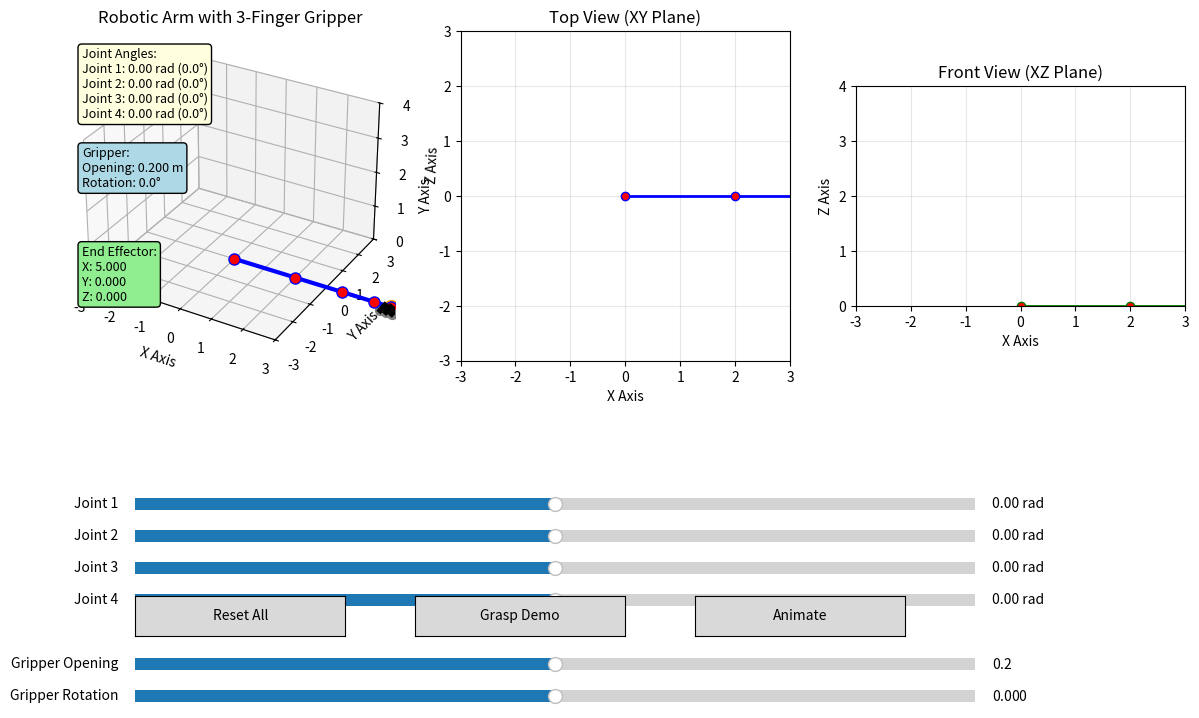

This figure's Python source:
import numpy as np
import matplotlib.pyplot as plt
from matplotlib.widgets import Slider, Button
from mpl_toolkits.mplot3d import Axes3D
import matplotlib.animation as animation


class RoboticArmWithGripper:
    def __init__(self):
        # 机械臂参数
        self.link_lengths = [2.0, 1.5, 1.0, 0.5]  # 四个连杆长度
        self.joint_angles = [0.0, 0.0, 0.0, 0.0]  # 四个关节角度（弧度）

        # 夹爪参数
        self.gripper_length = 0.3  # 手指长度
        self.gripper_width = 0.15  # 夹爪宽度
        self.gripper_opening = 0.2  # 夹爪开口大小
        self.gripper_angle = 0.0  # 夹爪旋转角度

        # DH参数
        self.update_dh_params()

        # 初始化图形
        self.fig = plt.figure(figsize=(14, 8))
        self.setup_plot()

    def update_dh_params(self):
        """更新DH参数"""
        self.dh_params = [
            [self.link_lengths[0], 0, 0, self.joint_angles[0]],
            [self.link_lengths[1], np.pi / 2, 0, self.joint_angles[1]],
            [self.link_lengths[2], 0, 0, self.joint_angles[2]],
            [self.link_lengths[3], 0, 0, self.joint_angles[3]]
        ]

    def dh_matrix(self, a, alpha, d, theta):
        """计算DH变换矩阵"""
        cos_t = np.cos(theta)
        sin_t = np.sin(theta)
        cos_a = np.cos(alpha)
        sin_a = np.sin(alpha)

        return np.array([
            [cos_t, -sin_t * cos_a, sin_t * sin_a, a * cos_t],
            [sin_t, cos_t * cos_a, -cos_t * sin_a, a * sin_t],
            [0, sin_a, cos_a, d],
            [0, 0, 0, 1]
        ])

    def forward_kinematics(self):
        """正向运动学：计算每个关节和夹爪的位置"""
        T = np.eye(4)
        positions = [np.array([0, 0, 0])]
        transforms = [T.copy()]

        # 计算各关节位置
        for params in self.dh_params:
            a, alpha, d, theta = params
            T = T @ self.dh_matrix(a, alpha, d, theta)
            position = T[:3, 3]
            positions.append(position)
            transforms.append(T.copy())

        # 末端执行器变换矩阵
        end_effector_T = T

        # 计算夹爪位置
        gripper_positions = self.calculate_gripper_positions(end_effector_T)

        return positions, transforms, gripper_positions

    def calculate_gripper_positions(self, end_effector_T):
        """计算夹爪各点位置"""
        # 夹爪基座中心点（末端执行器位置）
        base_pos = end_effector_T[:3, 3]

        # 末端执行器的坐标系方向
        x_axis = end_effector_T[:3, 0]
        y_axis = end_effector_T[:3, 1]
        z_axis = end_effector_T[:3, 2]

        # 计算旋转后的夹爪方向
        rotation_matrix = self.rotation_matrix_z(self.gripper_angle)
        gripper_x = rotation_matrix @ x_axis

        # 三个手指的位置
        finger_positions = []

        # 手指1（中间）
        finger1_tip = base_pos + z_axis * self.gripper_length
        finger1_base = base_pos
        finger_positions.append((finger1_base, finger1_tip))

        # 手指2（左侧）
        offset = gripper_x * (self.gripper_width / 2 + self.gripper_opening / 2)
        finger2_base = base_pos - offset
        finger2_tip = finger2_base + z_axis * self.gripper_length
        finger_positions.append((finger2_base, finger2_tip))

        # 手指3（右侧）
        finger3_base = base_pos + offset
        finger3_tip = finger3_base + z_axis * self.gripper_length
        finger_positions.append((finger3_base, finger3_tip))

        # 夹爪基座连接点
        base_connections = [
            (finger1_base, finger2_base),
            (finger1_base, finger3_base)
        ]

        return {
            'fingers': finger_positions,
            'base_connections': base_connections,
            'end_effector': base_pos
        }

    def rotation_matrix_z(self, angle):
        """绕Z轴旋转矩阵"""
        return np.array([
            [np.cos(angle), -np.sin(angle), 0],
            [np.sin(angle), np.cos(angle), 0],
            [0, 0, 1]
        ])

    def setup_plot(self):
        """设置图形界面"""
        # 3D主视图
        self.ax1 = self.fig.add_subplot(131, projection='3d')
        self.ax1.set_title('Robotic Arm with 3-Finger Gripper')
        self.setup_3d_axis(self.ax1)

        # XY平面视图
        self.ax2 = self.fig.add_subplot(132)
        self.ax2.set_title('Top View (XY Plane)')
        self.ax2.set_xlabel('X Axis')
        self.ax2.set_ylabel('Y Axis')
        self.ax2.set_xlim(-3, 3)
        self.ax2.set_ylim(-3, 3)
        self.ax2.grid(True, alpha=0.3)
        self.ax2.set_aspect('equal')

        # XZ平面视图
        self.ax3 = self.fig.add_subplot(133)
        self.ax3.set_title('Front View (XZ Plane)')
        self.ax3.set_xlabel('X Axis')
        self.ax3.set_ylabel('Z Axis')
        self.ax3.set_xlim(-3, 3)
        self.ax3.set_ylim(0, 4)
        self.ax3.grid(True, alpha=0.3)
        self.ax3.set_aspect('equal')

        # 添加控制滑块
        self.setup_controls()

        # 调整子图间距
        plt.subplots_adjust(left=0.1, right=0.9, top=0.9, bottom=0.3)

        # 初始化绘图
        self.update_plot()

    def setup_3d_axis(self, ax):
        """设置3D坐标轴"""
        ax.set_xlabel('X Axis')
        ax.set_ylabel('Y Axis')
        ax.set_zlabel('Z Axis')
        ax.set_xlim(-3, 3)
        ax.set_ylim(-3, 3)
        ax.set_zlim(0, 4)
        ax.grid(True, alpha=0.3)

    def setup_controls(self):
        """设置控制面板"""
        # 关节角度控制滑块
        slider_y = 0.20
        slider_height = 0.03
        slider_spacing = 0.04

        self.sliders = []
        slider_labels = ['Joint 1', 'Joint 2', 'Joint 3', 'Joint 4']
        slider_ranges = [(-np.pi, np.pi), (-np.pi / 2, np.pi / 2),
                         (-np.pi / 2, np.pi / 2), (-np.pi, np.pi)]

        for i in range(4):
            ax_slider = plt.axes([0.15, slider_y - i * slider_spacing, 0.6, slider_height])
            slider = Slider(ax_slider, slider_labels[i],
                            slider_ranges[i][0], slider_ranges[i][1],
                            valinit=self.joint_angles[i],
                            valfmt='%.2f rad')
            slider.on_changed(self.update_from_slider)
            self.sliders.append(slider)

        # 夹爪控制滑块
        gripper_y = slider_y - 5 * slider_spacing

        # 夹爪开口控制
        ax_gripper_open = plt.axes([0.15, gripper_y, 0.6, slider_height])
        self.slider_gripper_open = Slider(ax_gripper_open, 'Gripper Opening',
                                          0.0, 0.4, valinit=self.gripper_opening)
        self.slider_gripper_open.on_changed(self.update_gripper)

        # 夹爪旋转控制
        ax_gripper_rotate = plt.axes([0.15, gripper_y - slider_spacing, 0.6, slider_height])
        self.slider_gripper_rotate = Slider(ax_gripper_rotate, 'Gripper Rotation',
                                            -np.pi, np.pi, valinit=self.gripper_angle)
        self.slider_gripper_rotate.on_changed(self.update_gripper)

        # 按钮控制
        button_y = 0.05
        button_width = 0.15
        button_height = 0.05

        # 重置按钮
        ax_reset = plt.axes([0.15, button_y, button_width, button_height])
        self.reset_button = Button(ax_reset, 'Reset All')
        self.reset_button.on_clicked(self.reset_all)

        # 抓取演示按钮
        ax_grasp = plt.axes([0.35, button_y, button_width, button_height])
        self.grasp_button = Button(ax_grasp, 'Grasp Demo')
        self.grasp_button.on_clicked(self.grasp_demo)

        # 动画按钮
        ax_animate = plt.axes([0.55, button_y, button_width, button_height])
        self.animate_button = Button(ax_animate, 'Animate')
        self.animate_button.on_clicked(self.animate_movement)

    def update_from_slider(self, val):
        """更新关节角度"""
        self.joint_angles = [s.val for s in self.sliders]
        self.update_dh_params()
        self.update_plot()

    def update_gripper(self, val):
        """更新夹爪参数"""
        self.gripper_opening = self.slider_gripper_open.val
        self.gripper_angle = self.slider_gripper_rotate.val
        self.update_plot()

    def reset_all(self, event):
        """重置所有参数"""
        # 重置关节角度
        for i, slider in enumerate(self.sliders):
            slider.set_val(0.0)

        # 重置夹爪
        self.slider_gripper_open.set_val(0.2)
        self.slider_gripper_rotate.set_val(0.0)

    def grasp_demo(self, event):
        """抓取演示动画"""
        # 保存原始开口大小
        original_opening = self.gripper_opening

        # 闭合夹爪
        for i in range(20):
            self.gripper_opening = original_opening * (1 - i / 20)
            self.slider_gripper_open.set_val(self.gripper_opening)
            self.update_plot()
            plt.pause(0.05)

        plt.pause(0.5)

        # 打开夹爪
        for i in range(20):
            self.gripper_opening = original_opening * (i / 20)
            self.slider_gripper_open.set_val(self.gripper_opening)
            self.update_plot()
            plt.pause(0.05)

    def animate_movement(self, event):
        """动画演示"""
        # 保存原始角度
        original_angles = self.joint_angles.copy()

        # 定义动画路径
        path = [
            [0.5, 0.3, -0.2, 0.1],
            [-0.3, 0.6, -0.4, 0.2],
            [0.8, -0.2, 0.5, -0.3],
            original_angles
        ]

        for target_angles in path:
            # 平滑移动到目标角度
            for i in range(20):
                for j in range(4):
                    current = self.joint_angles[j]
                    target = target_angles[j]
                    self.joint_angles[j] = current + (target - current) * (i + 1) / 20
                self.update_dh_params()
                self.update_plot()
                plt.pause(0.03)

            plt.pause(0.5)

        # 恢复原始角度
        for i in range(20):
            for j in range(4):
                current = self.joint_angles[j]
                target = original_angles[j]
                self.joint_angles[j] = current + (target - current) * (i + 1) / 20
            self.update_dh_params()
            self.update_plot()
            plt.pause(0.03)

    def update_plot(self):
        """更新所有图形"""
        # 计算正向运动学
        positions, transforms, gripper_data = self.forward_kinematics()
        end_effector_pos = gripper_data['end_effector']

        # 提取坐标
        x_coords = [p[0] for p in positions]
        y_coords = [p[1] for p in positions]
        z_coords = [p[2] for p in positions]

        # 1. 3D主视图
        self.ax1.clear()
        self.setup_3d_axis(self.ax1)
        self.ax1.set_title('Robotic Arm with 3-Finger Gripper')

        # 绘制机械臂连杆
        self.ax1.plot(x_coords, y_coords, z_coords, 'o-',
                      linewidth=3, markersize=8, color='blue',
                      markerfacecolor='red', zorder=5)

        # 绘制夹爪
        self.draw_gripper_3d(self.ax1, gripper_data)

        # 2. XY平面视图
        self.ax2.clear()
        self.ax2.set_title('Top View (XY Plane)')
        self.ax2.set_xlabel('X Axis')
        self.ax2.set_ylabel('Y Axis')
        self.ax2.set_xlim(-3, 3)
        self.ax2.set_ylim(-3, 3)
        self.ax2.grid(True, alpha=0.3)
        self.ax2.set_aspect('equal')

        self.ax2.plot(x_coords, y_coords, 'o-', linewidth=2,
                      markersize=6, color='blue', markerfacecolor='red')
        self.draw_gripper_2d(self.ax2, gripper_data, 'xy')

        # 3. XZ平面视图
        self.ax3.clear()
        self.ax3.set_title('Front View (XZ Plane)')
        self.ax3.set_xlabel('X Axis')
        self.ax3.set_ylabel('Z Axis')
        self.ax3.set_xlim(-3, 3)
        self.ax3.set_ylim(0, 4)
        self.ax3.grid(True, alpha=0.3)
        self.ax3.set_aspect('equal')

        self.ax3.plot(x_coords, z_coords, 'o-', linewidth=2,
                      markersize=6, color='green', markerfacecolor='red')
        self.draw_gripper_2d(self.ax3, gripper_data, 'xz')

        # 在3D视图中添加信息文本
        angle_text = f'Joint Angles:\n' + '\n'.join([
            f'Joint {i + 1}: {angle:.2f} rad ({np.degrees(angle):.1f}°)'
            for i, angle in enumerate(self.joint_angles)
        ])

        gripper_text = f'Gripper:\nOpening: {self.gripper_opening:.3f} m\nRotation: {np.degrees(self.gripper_angle):.1f}°'

        end_text = f'End Effector:\nX: {end_effector_pos[0]:.3f}\nY: {end_effector_pos[1]:.3f}\nZ: {end_effector_pos[2]:.3f}'

        # 在3D图上添加文本
        self.ax1.text2D(0.05, 0.95, angle_text, transform=self.ax1.transAxes,
                        fontsize=9, verticalalignment='top',
                        bbox=dict(boxstyle="round,pad=0.3", facecolor="lightyellow"))

        self.ax1.text2D(0.05, 0.65, gripper_text, transform=self.ax1.transAxes,
                        fontsize=9, verticalalignment='top',
                        bbox=dict(boxstyle="round,pad=0.3", facecolor="lightblue"))

        self.ax1.text2D(0.05, 0.35, end_text, transform=self.ax1.transAxes,
                        fontsize=9, verticalalignment='top',
                        bbox=dict(boxstyle="round,pad=0.3", facecolor="lightgreen"))

        self.fig.canvas.draw_idle()

    def draw_gripper_3d(self, ax, gripper_data):
        """在3D图中绘制夹爪"""
        # 绘制手指
        for base, tip in gripper_data['fingers']:
            ax.plot([base[0], tip[0]], [base[1], tip[1]], [base[2], tip[2]],
                    'k-', linewidth=4, zorder=10)
            # 手指尖端
            ax.scatter(tip[0], tip[1], tip[2], color='gray', s=50, zorder=11)

        # 绘制基座连接
        for p1, p2 in gripper_data['base_connections']:
            ax.plot([p1[0], p2[0]], [p1[1], p2[1]], [p1[2], p2[2]],
                    'k-', linewidth=2, zorder=9)

        # 绘制末端执行器
        end_pos = gripper_data['end_effector']
        ax.scatter(end_pos[0], end_pos[1], end_pos[2],
                   color='orange', s=100, zorder=8)

    def draw_gripper_2d(self, ax, gripper_data, plane):
        """在2D图中绘制夹爪投影"""
        for base, tip in gripper_data['fingers']:
            if plane == 'xy':
                ax.plot([base[0], tip[0]], [base[1], tip[1]],
                        'k-', linewidth=3)
            elif plane == 'xz':
                ax.plot([base[0], tip[0]], [base[2], tip[2]],
                        'k-', linewidth=3)


def main():
    """主函数"""
    print("=" * 60)
    print("3D Robotic Arm with 3-Finger Gripper Visualization")
    print("=" * 60)
    print("\nFeatures:")
    print("1. 4-DOF robotic arm with forward kinematics")
    print("2. 3-finger gripper with independent control")
    print("3. Real-time 3D visualization")
    print("4. Multiple views (3D, top, front)")
    print("5. Interactive controls for joints and gripper")
    print("\nControls:")
    print("- Use sliders to adjust joint angles")
    print("- Control gripper opening and rotation")
    print("- Use buttons for reset, grasp demo, and animation")
    print("=" * 60)

    # 创建机械臂实例
    arm = RoboticArmWithGripper()

    # 显示交互式界面
    plt.show()


if __name__ == "__main__":
    main()